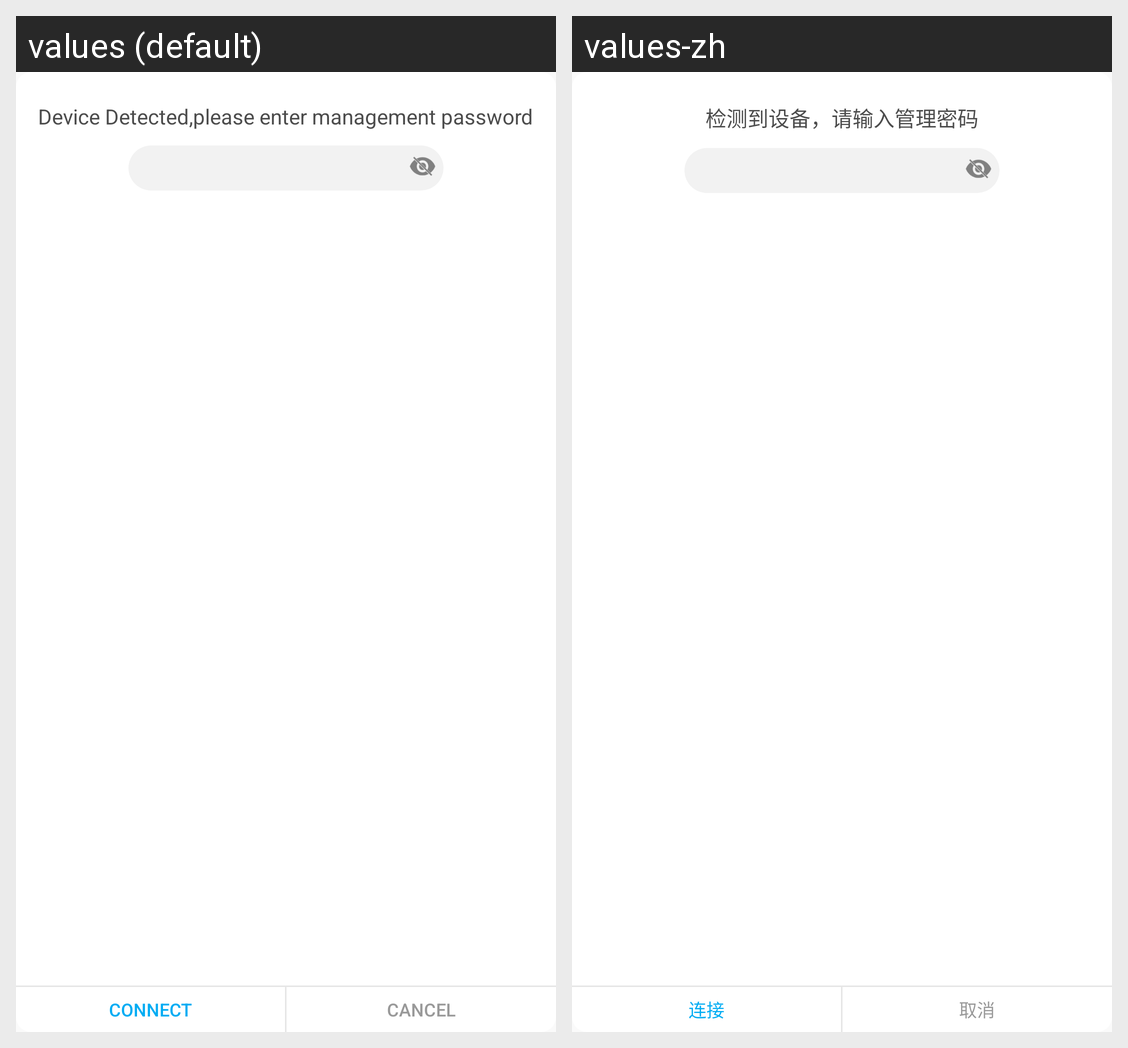

Strings drawn on this Android screen and how each of the app's shown locales translates them:
Android screen res/layout/dialog_edit.xml rendered under 2 locales, left to right: values (default), values-zh. Device: Nexus 5 (rendered at 1080×1920; each locale shown at half size, 540×960, under a caption strip naming it); theme AppTheme.
Strings drawn on this screen, with the default value and each locale's value (text and hints the layout hard-codes, and strings that could not be matched under every locale, appear in the picture but are not listed):

find_router_logon
  values: Device Detected,please enter management password
  values-zh: 检测到设备，请输入管理密码

bind
  values: connect
  values-zh: 连接

cancel
  values: cancel
  values-zh: 取消
